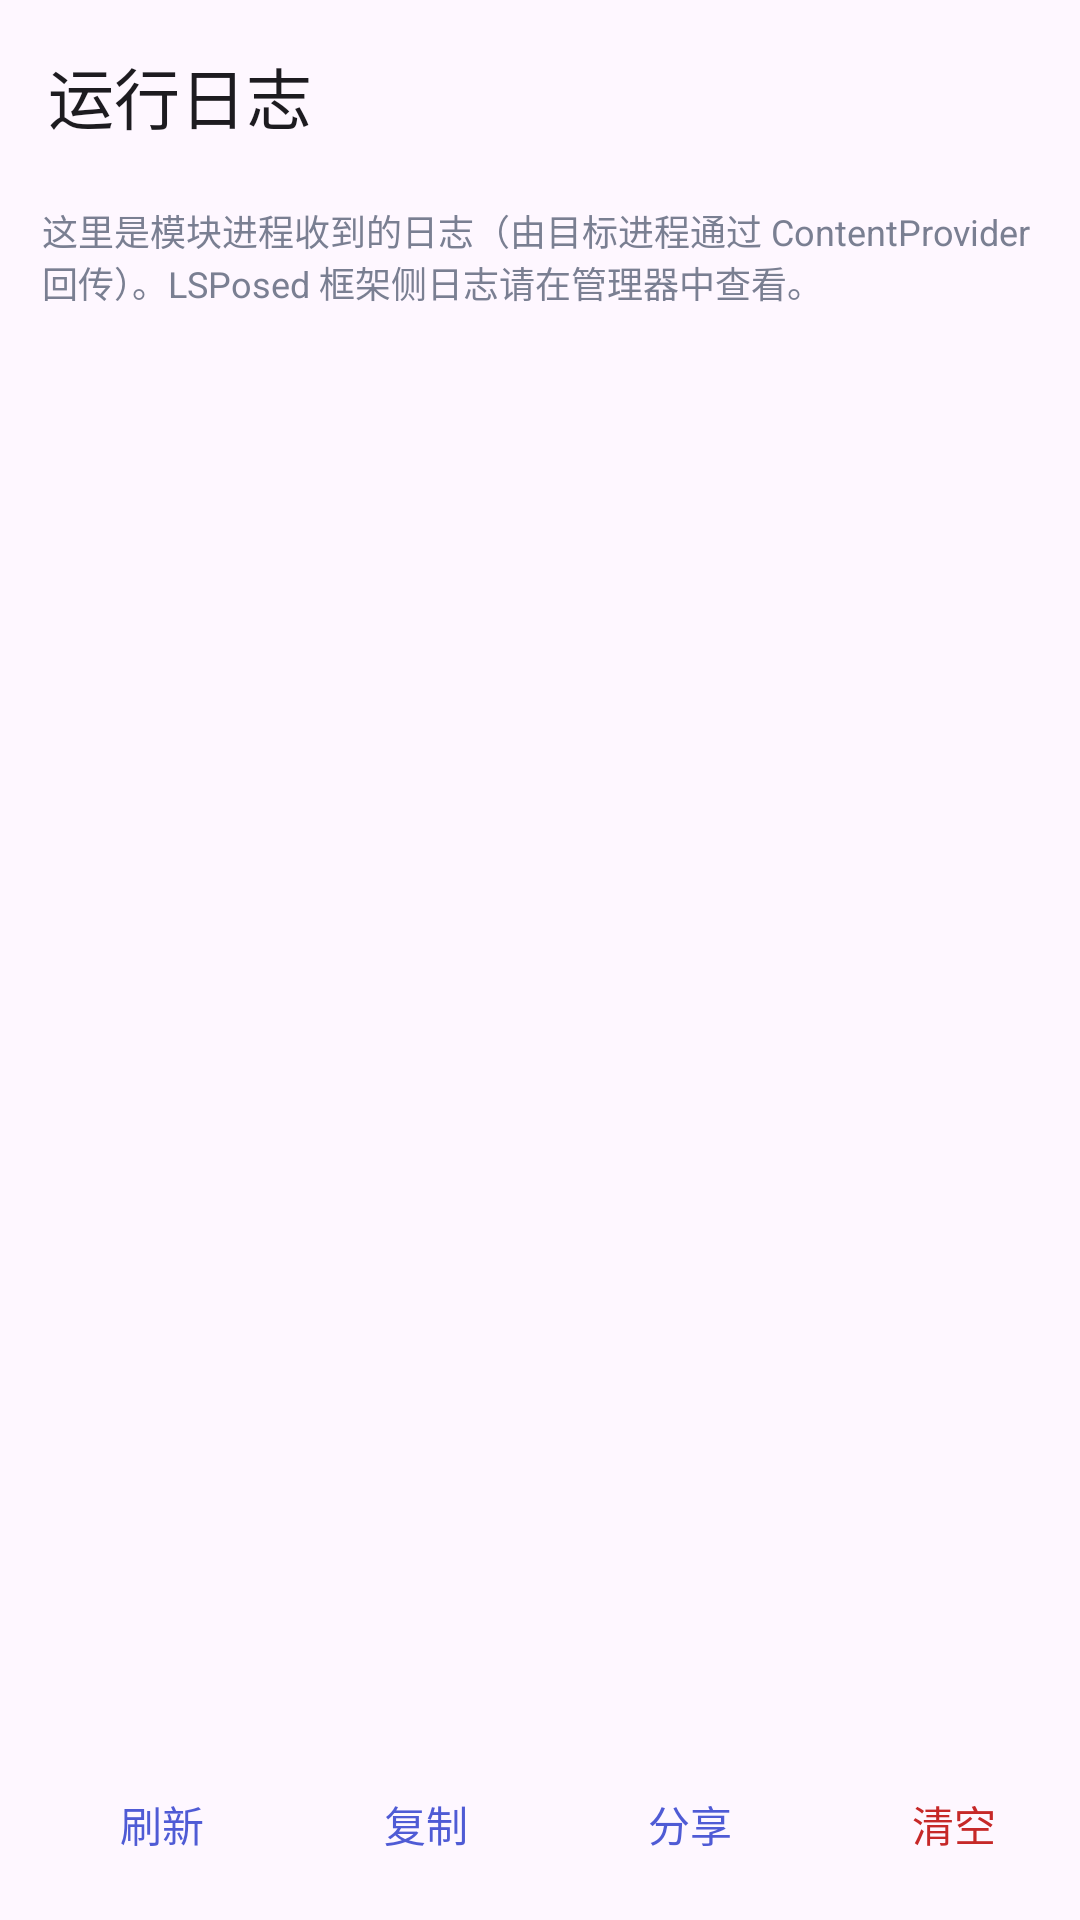

The Android layout XML behind this screen, and the referenced resources:
<!-- AndroidManifest.xml: application theme Theme.ReflectMaster -->
<!-- res/layout/activity_log.xml -->
<?xml version="1.0" encoding="utf-8"?>
<LinearLayout xmlns:android="http://schemas.android.com/apk/res/android"
    xmlns:app="http://schemas.android.com/apk/res-auto"
    android:layout_width="match_parent"
    android:layout_height="match_parent"
    android:orientation="vertical">

    <com.google.android.material.appbar.MaterialToolbar
        android:id="@+id/toolbar"
        android:layout_width="match_parent"
        android:layout_height="?attr/actionBarSize"
        android:background="?attr/colorSurface"
        app:title="@string/title_log" />

    <TextView
        android:layout_width="match_parent"
        android:layout_height="wrap_content"
        android:paddingStart="14dp"
        android:paddingTop="4dp"
        android:paddingEnd="14dp"
        android:paddingBottom="8dp"
        android:text="@string/log_hint"
        android:textColor="@color/rm_muted"
        android:textSize="@dimen/text_small" />

    <ScrollView
        android:id="@+id/scroll"
        android:layout_width="match_parent"
        android:layout_height="0dp"
        android:layout_weight="1">

        <TextView
            android:id="@+id/tv_log"
            android:layout_width="match_parent"
            android:layout_height="wrap_content"
            android:paddingStart="12dp"
            android:paddingEnd="12dp"
            android:paddingBottom="12dp"
            android:textIsSelectable="true"
            android:textSize="11sp"
            android:typeface="monospace" />
    </ScrollView>

    <LinearLayout
        android:layout_width="match_parent"
        android:layout_height="wrap_content"
        android:gravity="center_vertical"
        android:orientation="horizontal"
        android:paddingStart="10dp"
        android:paddingTop="4dp"
        android:paddingEnd="10dp"
        android:paddingBottom="8dp">

        <com.google.android.material.button.MaterialButton
            android:id="@+id/btn_refresh"
            style="@style/Widget.Material3.Button.TextButton"
            android:layout_width="wrap_content"
            android:layout_height="wrap_content"
            android:text="@string/refresh" />

        <com.google.android.material.button.MaterialButton
            android:id="@+id/btn_copy"
            style="@style/Widget.Material3.Button.TextButton"
            android:layout_width="wrap_content"
            android:layout_height="wrap_content"
            android:text="@string/copy" />

        <com.google.android.material.button.MaterialButton
            android:id="@+id/btn_share"
            style="@style/Widget.Material3.Button.TextButton"
            android:layout_width="wrap_content"
            android:layout_height="wrap_content"
            android:text="@string/share" />

        <View
            android:layout_width="0dp"
            android:layout_height="1dp"
            android:layout_weight="1" />

        <com.google.android.material.button.MaterialButton
            android:id="@+id/btn_clear"
            style="@style/Widget.Material3.Button.TextButton"
            android:layout_width="wrap_content"
            android:layout_height="wrap_content"
            android:text="@string/log_clear"
            android:textColor="@color/rm_err" />
    </LinearLayout>
</LinearLayout>
<!-- resources referenced by this layout -->
<resources>
  <color name="rm_err">#C62828</color>
  <color name="rm_muted">#7A7F92</color>
  <dimen name="text_small">12sp</dimen>
  <string name="copy">复制</string>
  <string name="log_clear">清空</string>
  <string name="log_hint">这里是模块进程收到的日志（由目标进程通过 ContentProvider 回传）。LSPosed 框架侧日志请在管理器中查看。</string>
  <string name="refresh">刷新</string>
  <string name="share">分享</string>
  <string name="title_log">运行日志</string>
  <style name="Theme.ReflectMaster" parent="Theme.Material3.DayNight.NoActionBar">
          <item name="colorPrimary">@color/rm_primary</item>
          <item name="colorSecondary">@color/rm_secondary</item>
          <item name="colorTertiary">@color/rm_tertiary</item>
          <item name="android:statusBarColor">@android:color/transparent</item>
          <item name="android:navigationBarColor">@android:color/transparent</item>
      </style>
  <color name="rm_primary">#4F5BD5</color>
  <color name="rm_secondary">#7C4DFF</color>
  <color name="rm_tertiary">#00BFA5</color>
</resources>
